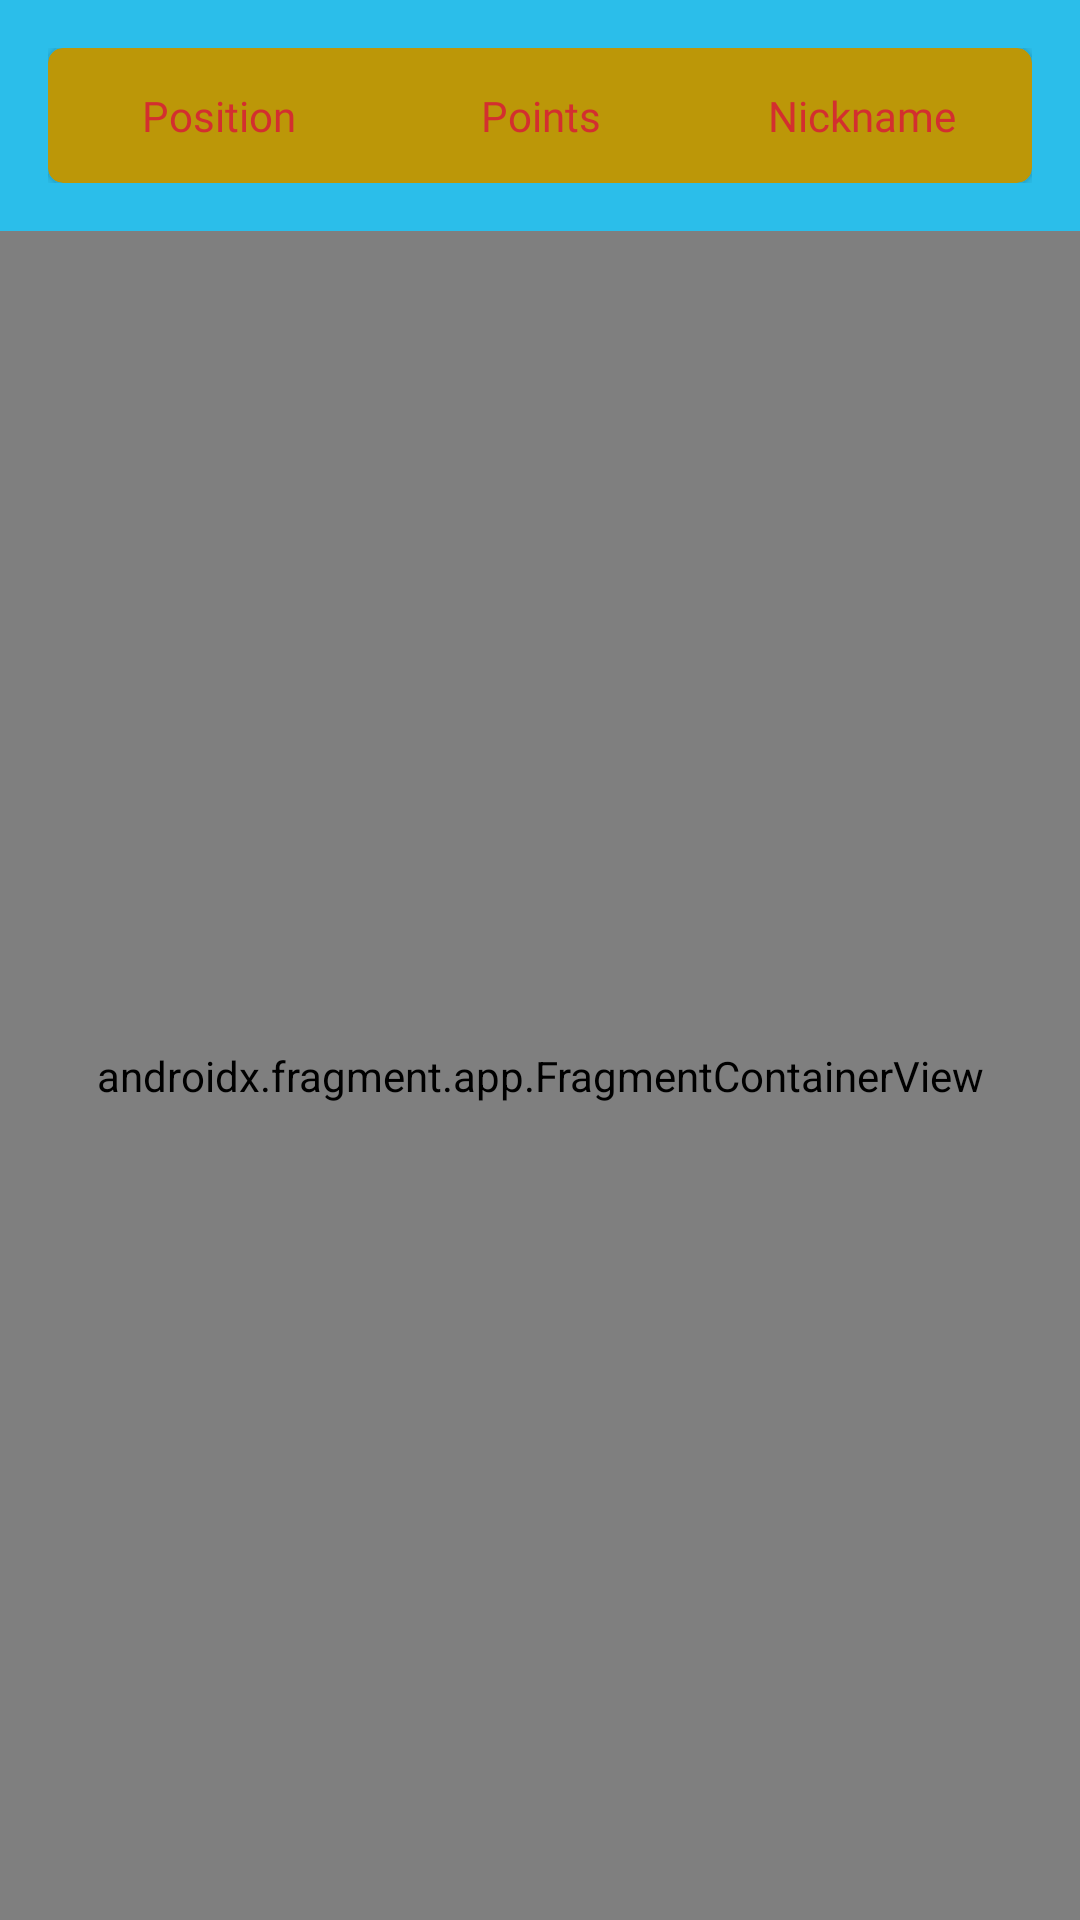

This screen was rendered from an Android layout file. Write that file and the resources it references.
<!-- AndroidManifest.xml: activity theme Theme.DuckHunt.Ranking -->
<!-- res/layout/activity_ranking.xml -->
<?xml version="1.0" encoding="utf-8"?>
<androidx.coordinatorlayout.widget.CoordinatorLayout xmlns:android="http://schemas.android.com/apk/res/android"
    xmlns:tools="http://schemas.android.com/tools"
    android:layout_width="match_parent"
    android:layout_height="match_parent"
    tools:context=".ui.activities.RankingActivity">

    <com.google.android.material.appbar.AppBarLayout
        android:layout_width="match_parent"
        android:layout_height="wrap_content"
        android:theme="@style/Theme.DuckHunt.AppBarOverlay"
        android:visibility="gone" />

    <include layout="@layout/content_ranking" />

</androidx.coordinatorlayout.widget.CoordinatorLayout>
<!-- res/layout/content_ranking.xml (included above) -->
<?xml version="1.0" encoding="utf-8"?>
<androidx.constraintlayout.widget.ConstraintLayout xmlns:android="http://schemas.android.com/apk/res/android"
    xmlns:app="http://schemas.android.com/apk/res-auto"
    xmlns:tools="http://schemas.android.com/tools"
    android:layout_width="match_parent"
    android:layout_height="match_parent"
    android:background="@drawable/_20604"
    app:layout_behavior="@string/appbar_scrolling_view_behavior">

    <androidx.constraintlayout.widget.ConstraintLayout
        android:id="@+id/constraintLayout"
        android:layout_width="0dp"
        android:layout_height="wrap_content"
        android:layout_marginTop="16dp"
        android:paddingStart="16dp"
        android:paddingEnd="16dp"
        app:layout_constraintEnd_toEndOf="parent"
        app:layout_constraintStart_toStartOf="parent"
        app:layout_constraintTop_toTopOf="parent">

        <androidx.cardview.widget.CardView
            android:id="@+id/cardView2"
            android:layout_width="match_parent"
            android:layout_height="match_parent"
            app:cardBackgroundColor="@color/golden"
            app:cardCornerRadius="5dp"
            app:layout_constraintBottom_toBottomOf="parent"
            app:layout_constraintEnd_toEndOf="parent"
            app:layout_constraintStart_toStartOf="parent"
            app:layout_constraintTop_toTopOf="parent">

            <LinearLayout
                android:layout_width="match_parent"
                android:layout_height="match_parent"
                android:layout_margin="3dp"
                android:background="@drawable/round"
                android:orientation="horizontal"
                android:paddingTop="10dp"
                android:paddingBottom="10dp">

                <TextView
                    android:id="@+id/tv_tituloPosition"
                    android:layout_width="match_parent"
                    android:layout_height="match_parent"
                    android:layout_weight="1"
                    android:fontFamily="@font/pixel_emulator"
                    android:gravity="center"
                    android:text="@string/position"
                    android:textAlignment="center"
                    android:textColor="@color/red"
                    tools:ignore="TextContrastCheck" />

                <TextView
                    android:id="@+id/tv_tituloDucks"
                    android:layout_width="match_parent"
                    android:layout_height="match_parent"
                    android:layout_weight="1"
                    android:fontFamily="@font/pixel_emulator"
                    android:gravity="center"
                    android:text="@string/title_points"
                    android:textAlignment="center"
                    android:textColor="@color/red"
                    tools:ignore="TextContrastCheck" />

                <TextView
                    android:id="@+id/tv_tituloNick"
                    android:layout_width="match_parent"
                    android:layout_height="match_parent"
                    android:layout_weight="1"
                    android:fontFamily="@font/pixel_emulator"
                    android:gravity="center"
                    android:text="@string/nickname"
                    android:textAlignment="center"
                    android:textColor="@color/red"
                    tools:ignore="TextContrastCheck" />

            </LinearLayout>

        </androidx.cardview.widget.CardView>

    </androidx.constraintlayout.widget.ConstraintLayout>

    <androidx.fragment.app.FragmentContainerView
        android:id="@+id/nav_host_fragment_content_ranking"
        android:name="androidx.navigation.fragment.NavHostFragment"
        android:layout_width="0dp"
        android:layout_height="0dp"
        android:layout_marginTop="16dp"
        app:defaultNavHost="true"
        app:layout_constraintBottom_toBottomOf="parent"
        app:layout_constraintLeft_toLeftOf="parent"
        app:layout_constraintRight_toRightOf="parent"
        app:layout_constraintTop_toBottomOf="@+id/constraintLayout"
        app:navGraph="@navigation/nav_graph" />
</androidx.constraintlayout.widget.ConstraintLayout>
<!-- resources referenced by this layout -->
<resources>
  <color name="golden">#BC9708</color>
  <color name="red">#d32f2f</color>
  <!-- drawable _20604: jpg bitmap (drawable, 185445 bytes) -->
  <string name="nickname">Nickname</string>
  <string name="position">Position</string>
  <string name="title_points">Points</string>
  <style name="Theme.DuckHunt.AppBarOverlay" parent="ThemeOverlay.AppCompat.Dark.ActionBar" />
  <style name="Theme.DuckHunt.Ranking">
          <item name="android:navigationBarColor">@color/transparent</item>
          <item name="android:windowFullscreen">true</item>
          <item name="android:windowContentTransitions">true</item>
          <item name="windowActionBar">false</item>
          <item name="windowNoTitle">true</item>
          <item name="android:statusBarColor" tools:targetApi="l">@color/transparent</item>
          <item name="android:enforceNavigationBarContrast" tools:targetApi="q">false</item>
          <item name="android:windowTranslucentNavigation">true</item>
      </style>
  <color name="transparent">#00000000</color>
</resources>
